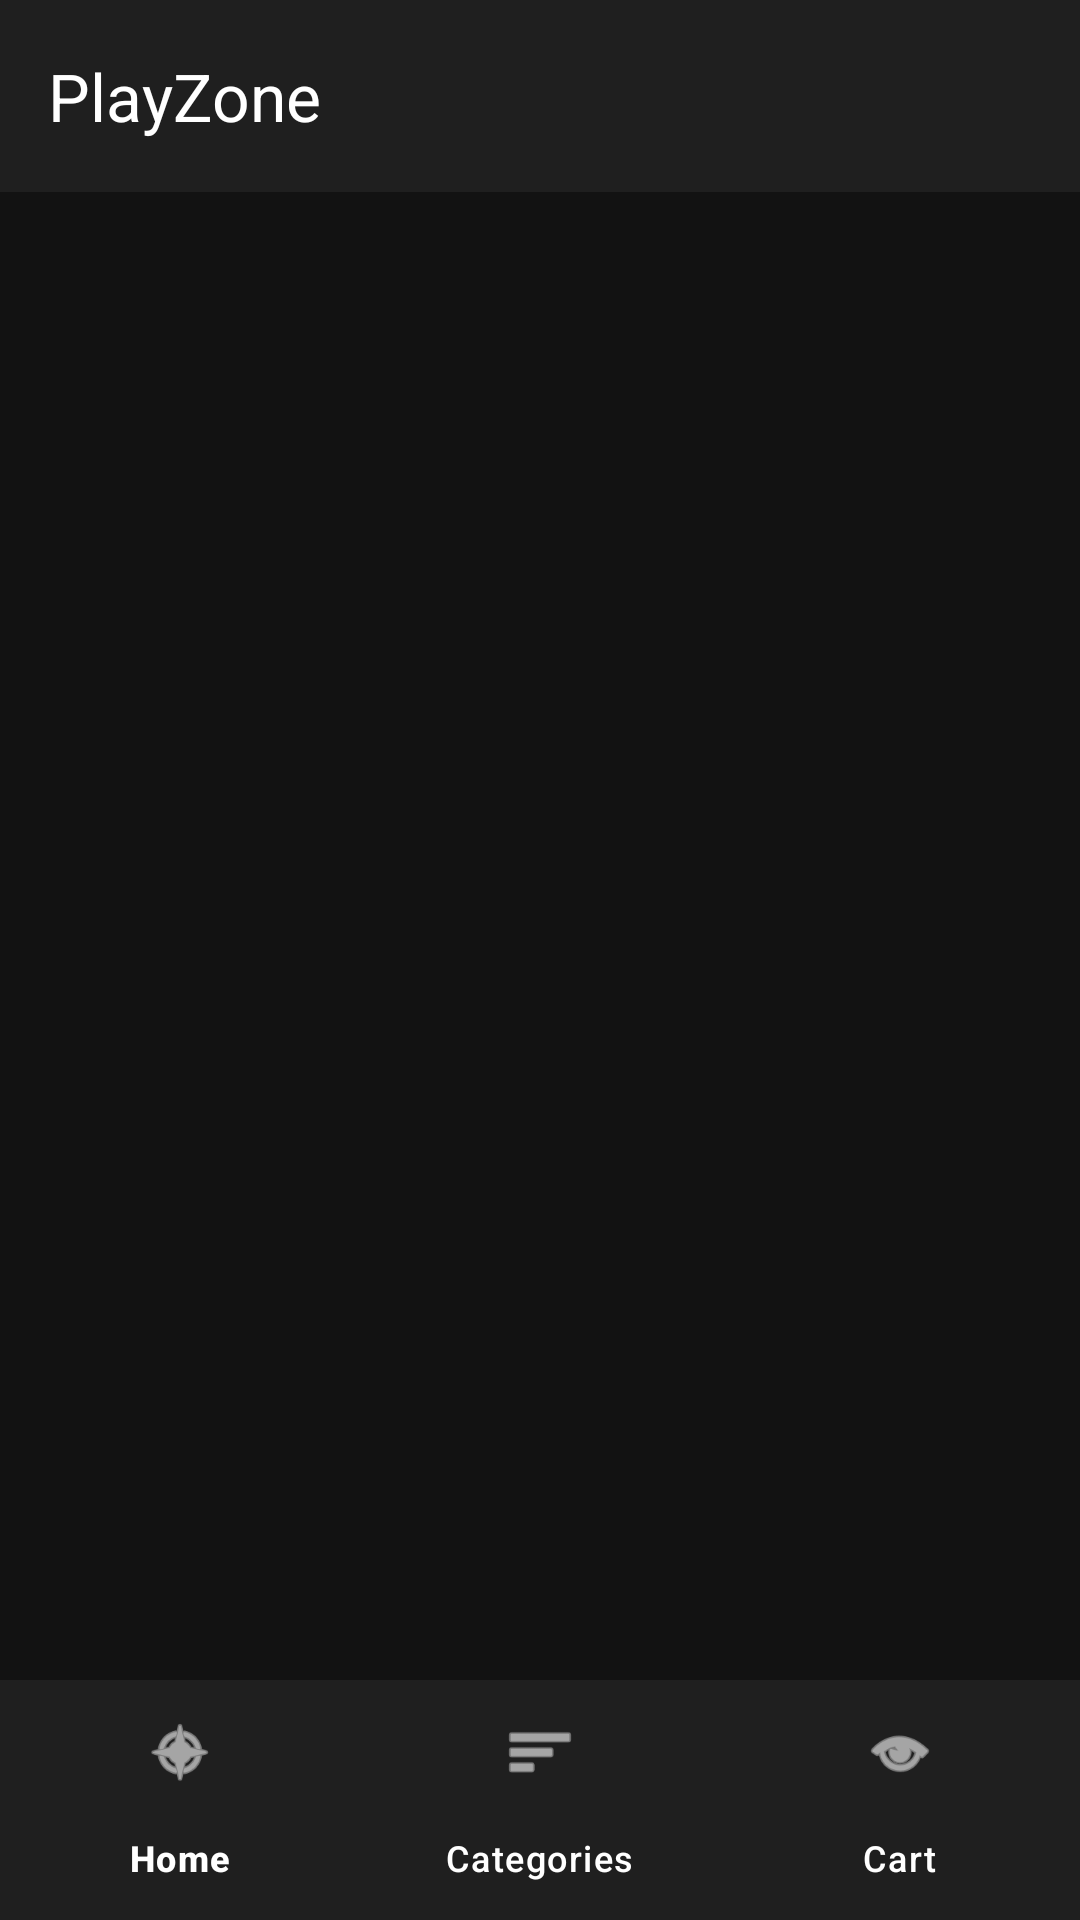

Layout XML and referenced resources for this Android screen:
<!-- AndroidManifest.xml: application theme Theme.PlayZone -->
<!-- res/layout/activity_main.xml -->
<?xml version="1.0" encoding="utf-8"?>
<RelativeLayout xmlns:android="http://schemas.android.com/apk/res/android"
    xmlns:app="http://schemas.android.com/apk/res-auto"
    xmlns:tools="http://schemas.android.com/tools"
    android:layout_width="match_parent"
    android:layout_height="match_parent"
    android:background="#121212"
    tools:context=".activity.MainActivity">

    
    <androidx.appcompat.widget.Toolbar
        android:id="@+id/toolbar"
        android:layout_width="match_parent"
        android:layout_height="?attr/actionBarSize"
        android:layout_alignParentTop="true"
        android:background="#1F1F1F"
        app:title="PlayZone"
        app:titleTextColor="#FFFFFF" />

    
    <FrameLayout
        android:id="@+id/fragment_container"
        android:layout_width="match_parent"
        android:layout_height="match_parent"
        android:layout_above="@id/bottom_navigation"
        android:layout_below="@id/toolbar" />

    
    <com.google.android.material.bottomnavigation.BottomNavigationView
        android:id="@+id/bottom_navigation"
        android:layout_width="match_parent"
        android:layout_height="wrap_content"
        android:layout_alignParentBottom="true"
        android:background="#1F1F1F"
        app:itemIconTint="#FFFFFF"
        app:itemTextColor="#FFFFFF"
        app:menu="@menu/bottom_nav_menu" />

</RelativeLayout>
<!-- resources referenced by this layout -->
<resources>
  <style name="Theme.PlayZone" parent="Base.Theme.PlayZone" />
  <style name="Base.Theme.PlayZone" parent="Theme.Material3.DayNight.NoActionBar">
          
          
      </style>
</resources>
